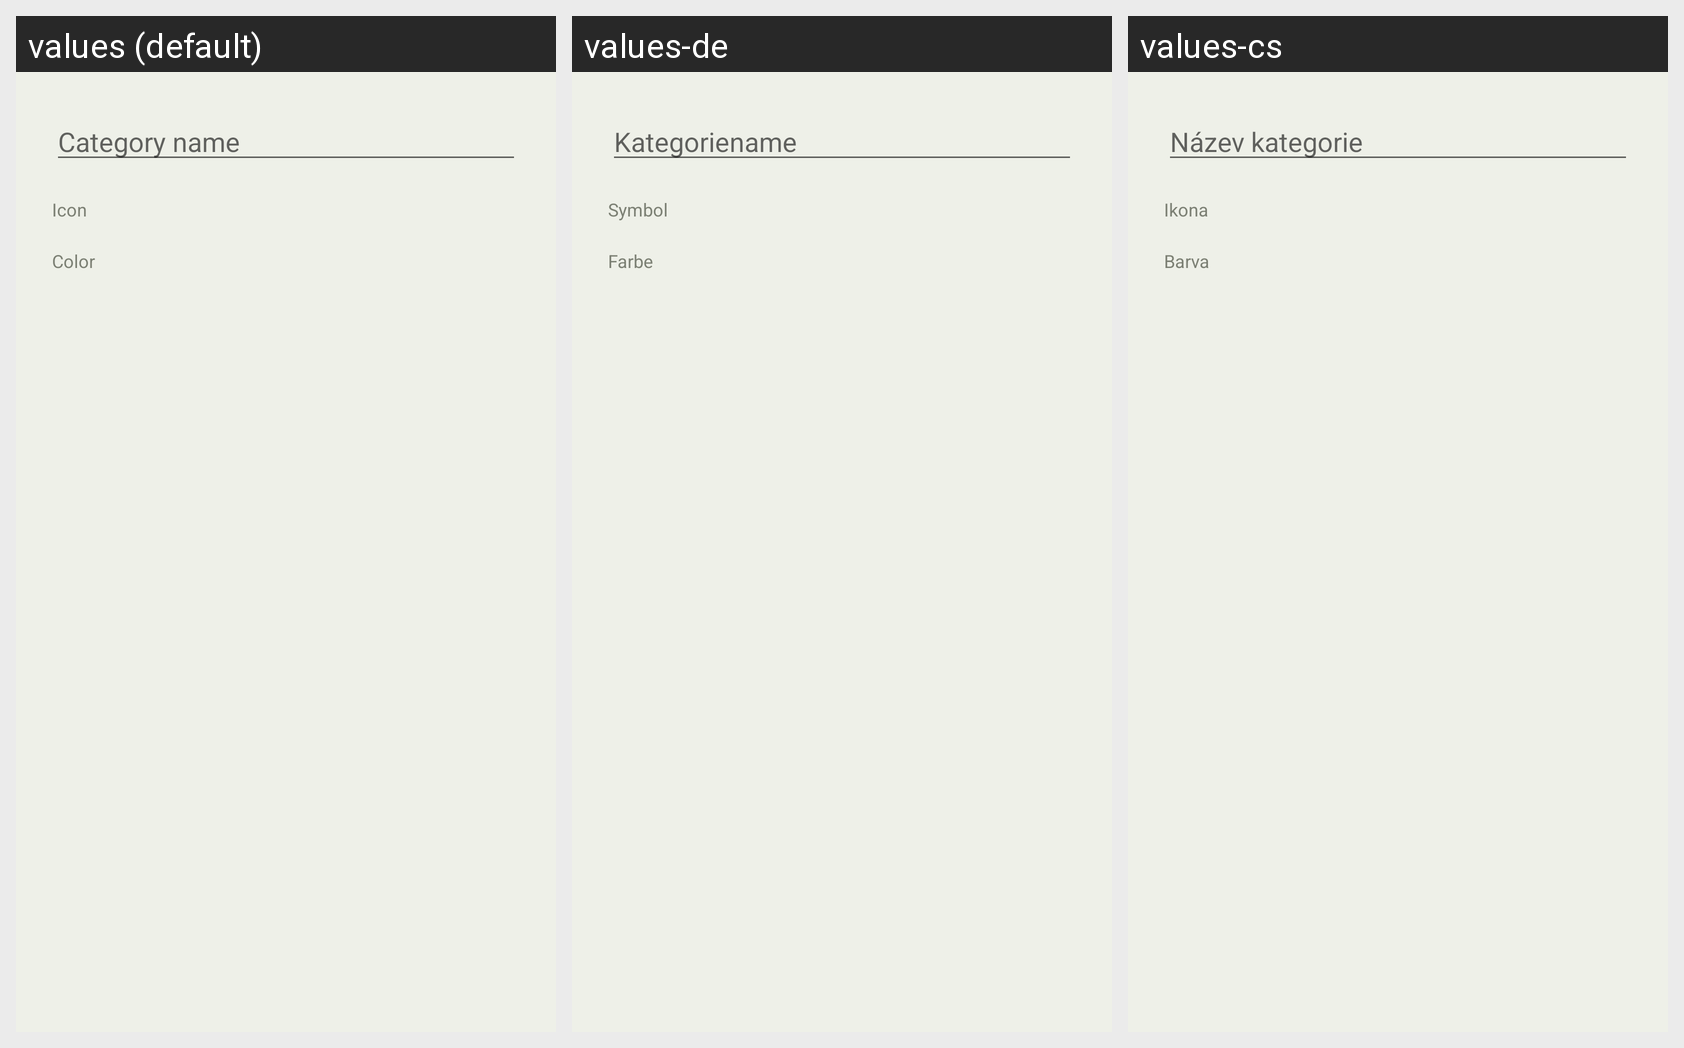

Translations of the strings shown on this Android screen, per locale in the grid:
Android screen res/layout/dialog_add_edit_category.xml rendered under 3 locales, left to right: values (default), values-de, values-cs. Device: Nexus 5 (rendered at 1080×1920; each locale shown at half size, 540×960, under a caption strip naming it); theme Theme.MoneyTracker.
Strings drawn on this screen, with the default value and each locale's value (text and hints the layout hard-codes, and strings that could not be matched under every locale, appear in the picture but are not listed):

category_name_hint
  values: Category name
  values-de: Kategoriename
  values-cs: Název kategorie

label_icon
  values: Icon
  values-de: Symbol
  values-cs: Ikona

label_color
  values: Color
  values-de: Farbe
  values-cs: Barva
